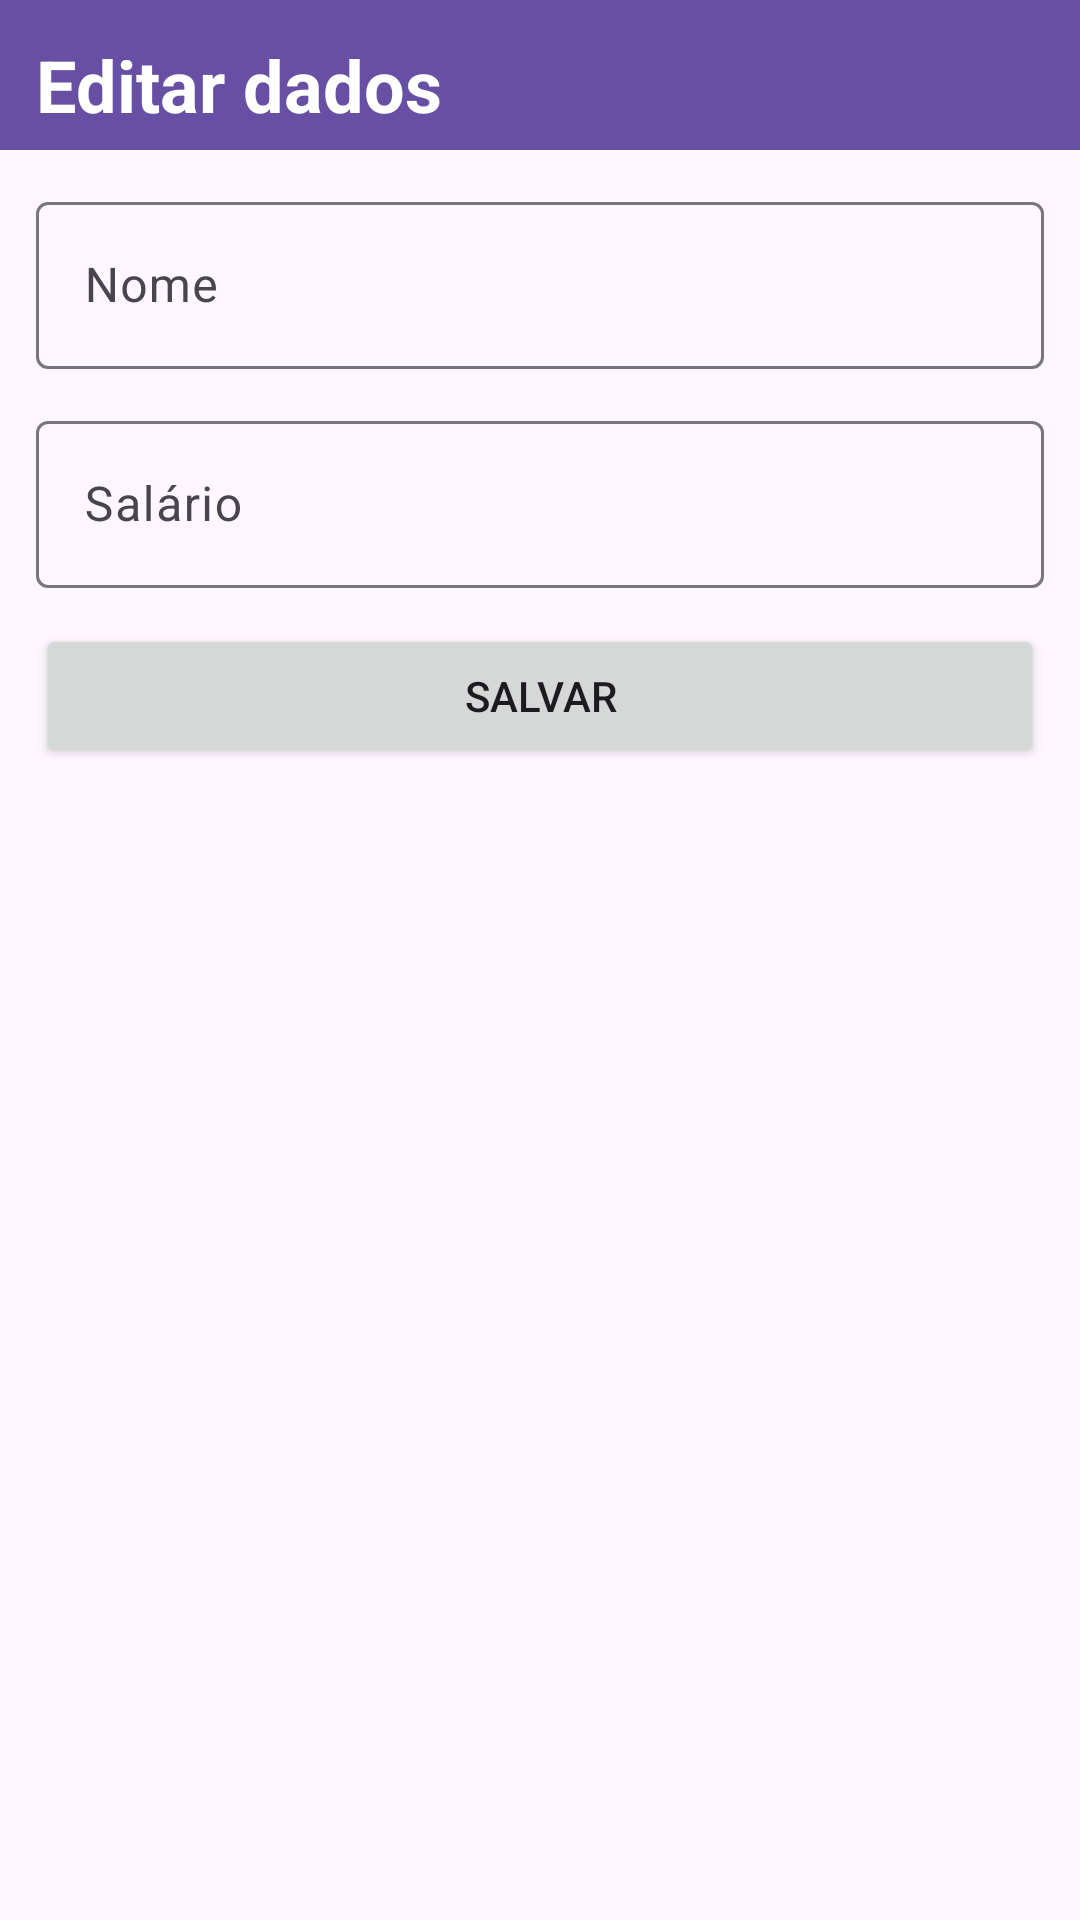

Android layout source for this screen:
<!-- AndroidManifest.xml: application theme Theme.MaxCalculadora -->
<!-- res/layout/edit_user_bottom_sheet.xml -->
<?xml version="1.0" encoding="utf-8"?>
<androidx.coordinatorlayout.widget.CoordinatorLayout xmlns:android="http://schemas.android.com/apk/res/android"
    android:layout_width="match_parent"
    android:layout_height="match_parent"
    xmlns:app="http://schemas.android.com/apk/res-auto"
    xmlns:tools="http://schemas.android.com/tools">

    <androidx.constraintlayout.widget.ConstraintLayout
        android:id="@+id/user_bottom_sheet"
        android:layout_width="match_parent"
        android:layout_height="wrap_content">

        <ImageView
            android:id="@+id/header"
            android:layout_width="match_parent"
            android:layout_height="50dp"
            android:src="?attr/colorPrimary"
            app:layout_constraintTop_toTopOf="parent"
            app:layout_constraintStart_toStartOf="parent"
            app:layout_constraintEnd_toEndOf="parent"
            app:layout_constraintBottom_toTopOf="@id/layout_nome"/>

        <TextView
            android:layout_width="wrap_content"
            android:layout_height="wrap_content"
            android:text="Editar dados"
            android:textColor="@color/white"
            android:textSize="24sp"
            android:textStyle="bold"
            android:layout_marginTop="12dp"
            android:layout_marginStart="12dp"
            app:layout_constraintTop_toTopOf="parent"
            app:layout_constraintStart_toStartOf="parent"/>

        <ImageButton
            android:id="@+id/close_bottom_sheet"
            android:layout_width="wrap_content"
            android:layout_height="wrap_content"
            android:src="@drawable/baseline_close_24"
            android:background="?attr/colorPrimary"
            android:padding="12dp"
            app:layout_constraintTop_toTopOf="parent"
            app:layout_constraintEnd_toEndOf="parent"
            app:tint="@color/white" />

        <com.google.android.material.textfield.TextInputLayout
            android:id="@+id/layout_nome"
            android:layout_width="match_parent"
            android:layout_height="wrap_content"
            android:layout_marginTop="12dp"
            android:layout_marginHorizontal="12dp"
            app:layout_constraintStart_toStartOf="parent"
            app:layout_constraintEnd_toEndOf="parent"
            app:layout_constraintTop_toBottomOf="@id/header" >

            <com.google.android.material.textfield.TextInputEditText
                android:id="@+id/txt_field_nome"
                android:layout_width="match_parent"
                android:layout_height="wrap_content"
                android:inputType="text"
                android:maxLines="1"
                android:imeOptions="actionNext"
                android:hint="Nome"
                tools:text="Joaquim"/>
        </com.google.android.material.textfield.TextInputLayout>

        <com.google.android.material.textfield.TextInputLayout
            android:id="@+id/layout_salario"
            android:layout_width="match_parent"
            android:layout_height="wrap_content"
            android:layout_marginTop="12dp"
            android:layout_marginHorizontal="12dp"
            app:layout_constraintTop_toBottomOf="@id/layout_nome"
            app:layout_constraintStart_toStartOf="parent"
            app:layout_constraintEnd_toEndOf="parent">

            <com.google.android.material.textfield.TextInputEditText
                android:id="@+id/txt_field_salario"
                android:layout_width="match_parent"
                android:layout_height="wrap_content"
                android:inputType="numberDecimal"
                android:imeOptions="actionNext"
                android:hint="Salário"
                tools:text="R$ 3000"/>
        </com.google.android.material.textfield.TextInputLayout>

        <Button
            android:id="@+id/botao_salvar"
            android:layout_width="match_parent"
            android:layout_height="wrap_content"
            android:text="Salvar"
            android:layout_marginTop="12dp"
            android:layout_marginHorizontal="12dp"
            app:layout_constraintTop_toBottomOf="@id/layout_salario"
            app:layout_constraintStart_toStartOf="parent"
            app:layout_constraintEnd_toEndOf="parent"/>


    </androidx.constraintlayout.widget.ConstraintLayout>

</androidx.coordinatorlayout.widget.CoordinatorLayout>
<!-- resources referenced by this layout -->
<resources>
  <color name="white">#FFFFFFFF</color>
  <style name="Theme.MaxCalculadora" parent="Base.Theme.MaxCalculadora" />
  <style name="Base.Theme.MaxCalculadora" parent="Theme.Material3.DayNight.NoActionBar">
          
          
      </style>
</resources>
